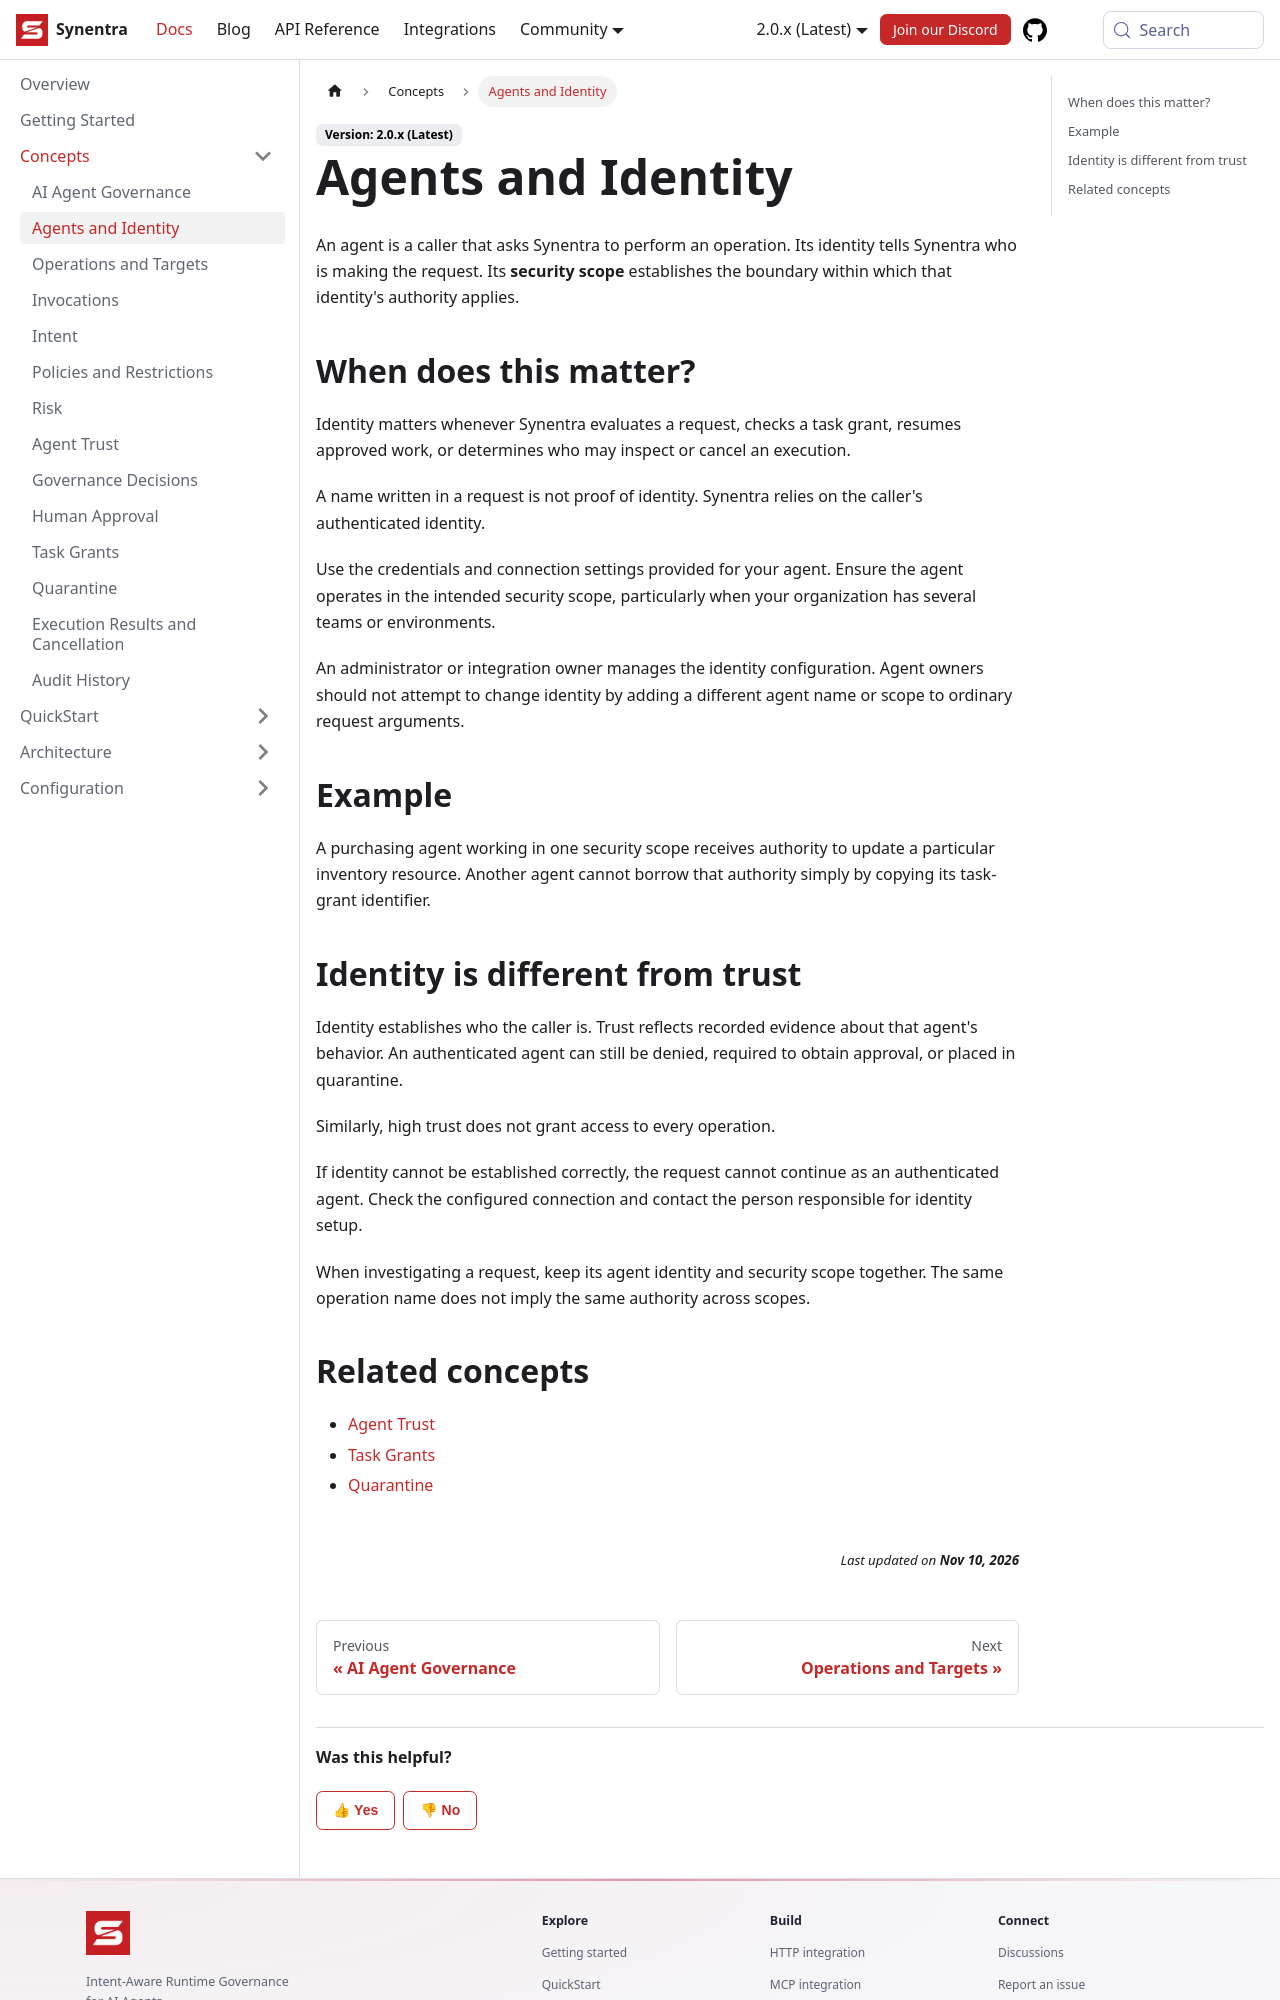

repository: synentra/website · page: docs/concepts/agents-and-identity/index.html · generator: docusaurus

---
id: "agents-and-identity"
title: "Agents and Identity"
sidebar_label: "Agents and Identity"
sidebar_position: 2
slug: "agents-and-identity"
description: "Understand who a request belongs to and where its authority applies."
---

An agent is a caller that asks Synentra to perform an operation. Its identity tells Synentra who is making the request. Its **security scope** establishes the boundary within which that identity's authority applies.

## When does this matter?

Identity matters whenever Synentra evaluates a request, checks a task grant, resumes approved work, or determines who may inspect or cancel an execution.

A name written in a request is not proof of identity. Synentra relies on the caller's authenticated identity.

Use the credentials and connection settings provided for your agent. Ensure the agent operates in the intended security scope, particularly when your organization has several teams or environments.

An administrator or integration owner manages the identity configuration. Agent owners should not attempt to change identity by adding a different agent name or scope to ordinary request arguments.

## Example

A purchasing agent working in one security scope receives authority to update a particular inventory resource. Another agent cannot borrow that authority simply by copying its task-grant identifier.
